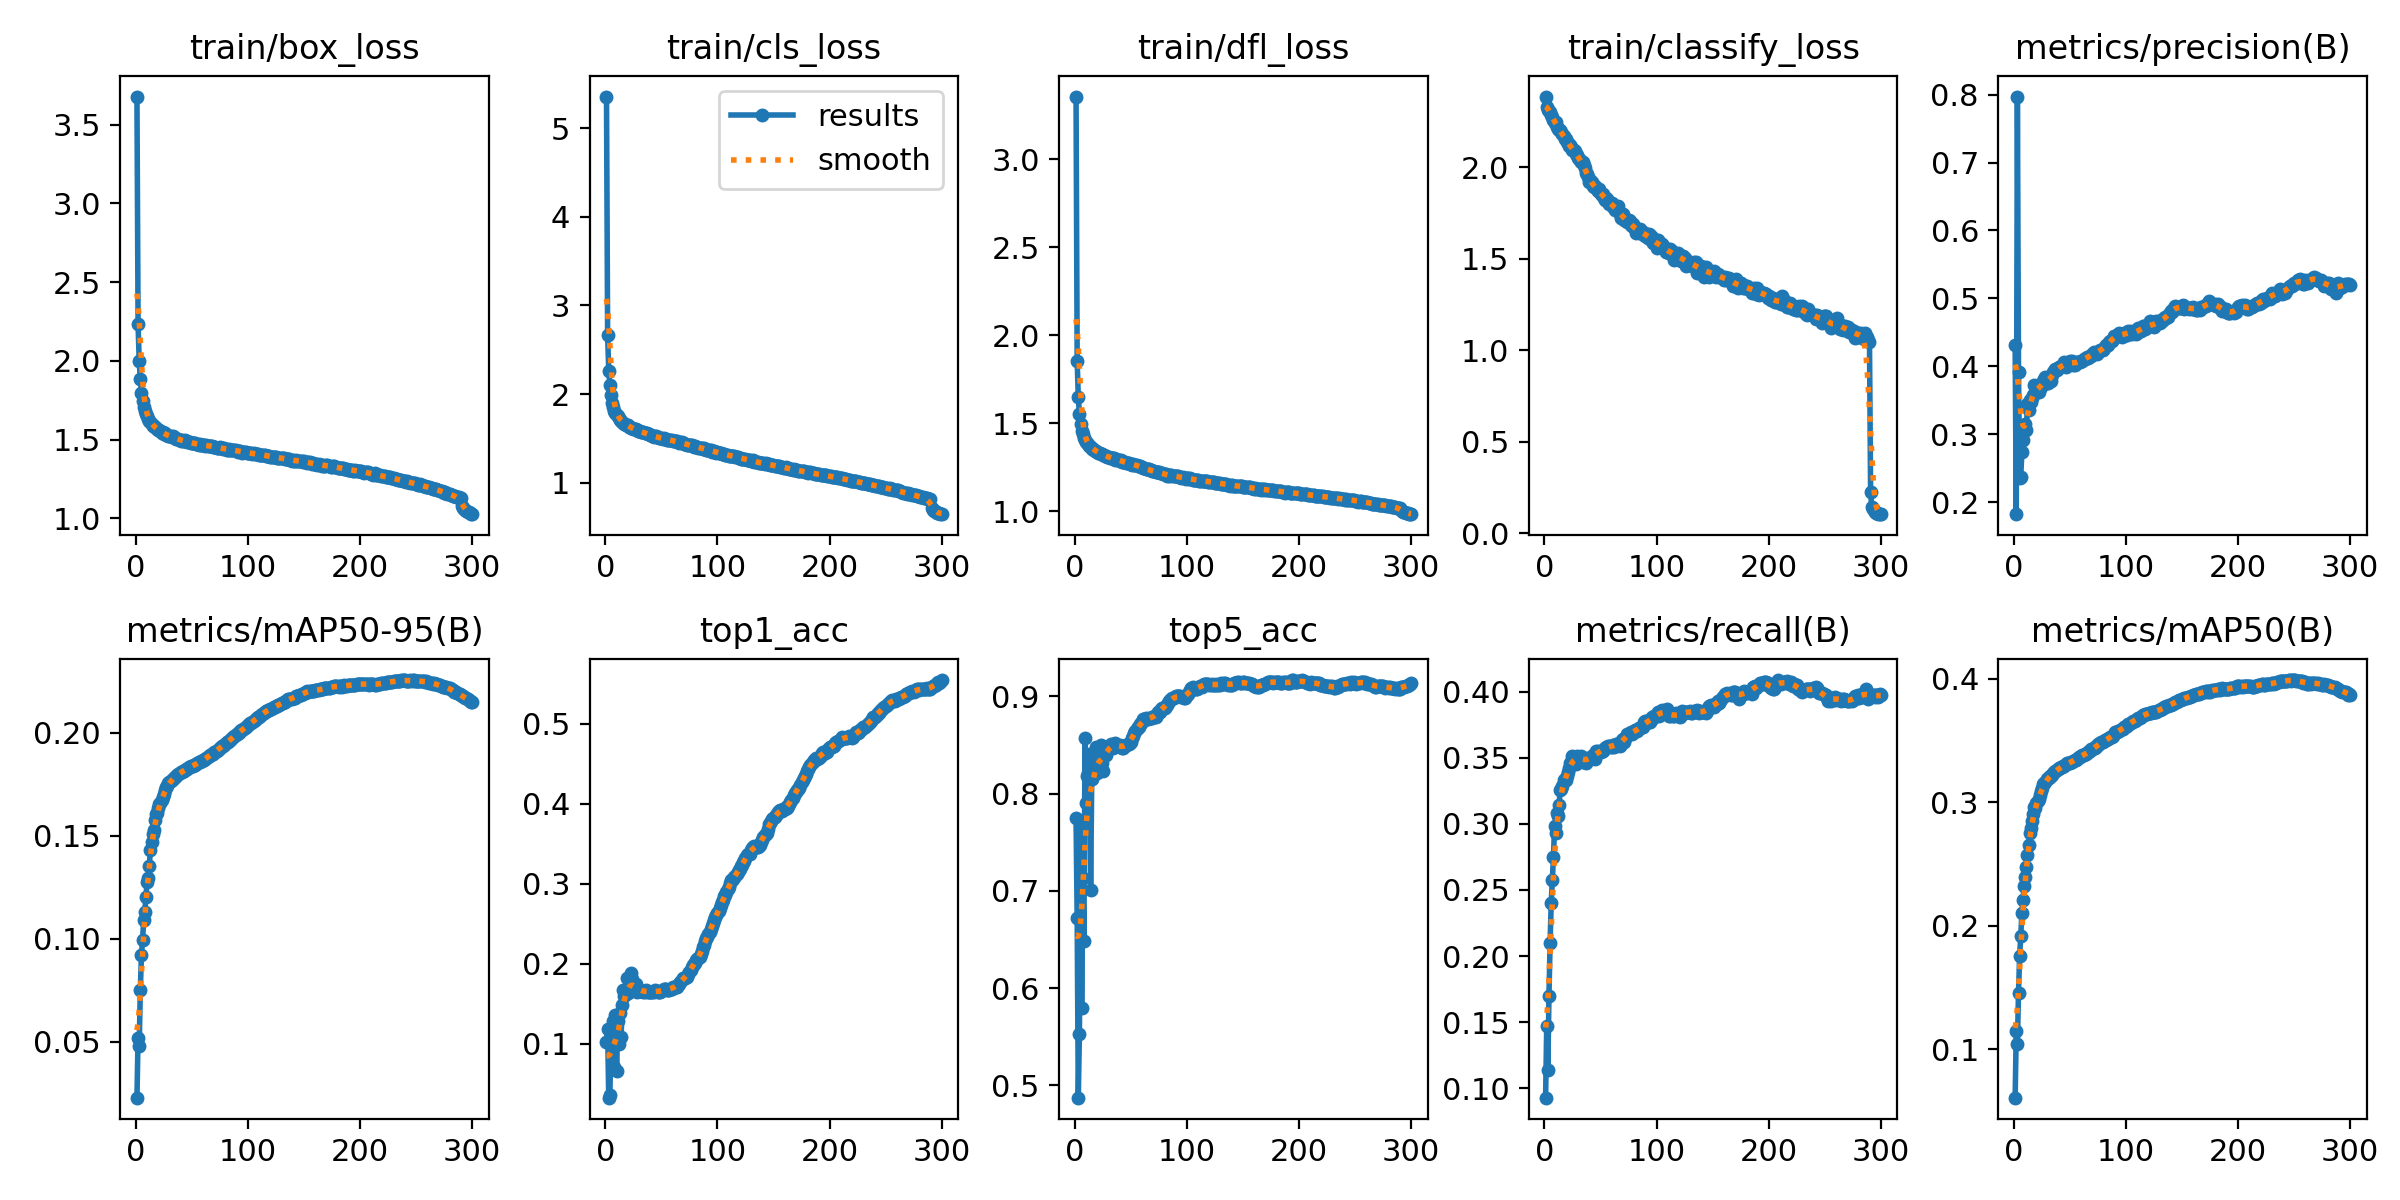

The file beside this chart, header and first rows:
epoch, time, train/box_loss, train/cls_loss, train/dfl_loss, train/classify_loss, metrics/precision(B), metrics/recall(B), metrics/mAP50(B), metrics/mAP50-95(B), top1_acc, top5_acc, f1_score, val/box_loss, val/cls_loss, val/dfl_loss, val/classify_loss, lr/pg0, lr/pg1, lr/pg2
1, 932.9, 3.678, 5.355, 3.356, 2.386, 0.4318, 0.09268, 0.06099, 0.02279, 0.1024, 0.7747, 0.03246, 2.407, 2.884, 2.1, 2.349, 0.003327, 0.003327, 0.003327
2, 1794, 2.233, 2.668, 1.855, 2.329, 0.1824, 0.1467, 0.1153, 0.05202, 0.118, 0.6717, 0.03746, 1.983, 2.211, 1.743, 2.299, 0.006639, 0.006639, 0.006639
3, 2599, 2, 2.266, 1.648, 2.313, 0.7972, 0.1136, 0.1044, 0.04799, 0.03272, 0.4873, 0.03761, 1.968, 2.283, 1.702, 2.282, 0.009928, 0.009928, 0.009928
4, 3427, 1.884, 2.109, 1.553, 2.308, 0.391, 0.1697, 0.146, 0.07493, 0.03615, 0.5533, 0.03336, 1.822, 2.006, 1.597, 2.24, 0.009901, 0.009901, 0.009901
5, 4322, 1.798, 1.988, 1.498, 2.304, 0.2357, 0.2102, 0.1757, 0.09196, 0.1106, 0.769, 0.08017, 1.704, 1.876, 1.506, 2.261, 0.009868, 0.009868, 0.009868
6, 5159, 1.744, 1.904, 1.454, 2.287, 0.2378, 0.24, 0.1914, 0.09944, 0.09815, 0.5796, 0.07883, 1.678, 1.792, 1.495, 2.249, 0.009835, 0.009835, 0.009835
7, 6035, 1.708, 1.853, 1.441, 2.276, 0.2743, 0.2572, 0.2101, 0.109, 0.1286, 0.7137, 0.0669, 1.64, 1.714, 1.454, 2.218, 0.009802, 0.009802, 0.009802
8, 6900, 1.68, 1.811, 1.419, 2.258, 0.291, 0.2749, 0.221, 0.1131, 0.07123, 0.6485, 0.07518, 1.604, 1.714, 1.433, 2.224, 0.009769, 0.009769, 0.009769
9, 7756, 1.662, 1.786, 1.406, 2.244, 0.3085, 0.2982, 0.2323, 0.1202, 0.1358, 0.8575, 0.08778, 1.585, 1.658, 1.42, 2.177, 0.009736, 0.009736, 0.009736
10, 8596, 1.649, 1.767, 1.396, 2.245, 0.3157, 0.2932, 0.2397, 0.1274, 0.06554, 0.7906, 0.07637, 1.552, 1.65, 1.401, 2.194, 0.009703, 0.009703, 0.009703
11, 9467, 1.63, 1.75, 1.387, 2.221, 0.3056, 0.3085, 0.2473, 0.1297, 0.1287, 0.8183, 0.1114, 1.545, 1.624, 1.396, 2.15, 0.00967, 0.00967, 0.00967
12, 10361, 1.621, 1.728, 1.38, 2.208, 0.3452, 0.3064, 0.2575, 0.1353, 0.1002, 0.8215, 0.08748, 1.547, 1.593, 1.399, 2.199, 0.009637, 0.009637, 0.009637
13, 11231, 1.609, 1.711, 1.372, 2.204, 0.3356, 0.3141, 0.2656, 0.1431, 0.1391, 0.8404, 0.1033, 1.52, 1.587, 1.384, 2.133, 0.009604, 0.009604, 0.009604
14, 12121, 1.6, 1.697, 1.366, 2.202, 0.3498, 0.3258, 0.275, 0.1472, 0.108, 0.7009, 0.0857, 1.503, 1.573, 1.373, 2.135, 0.009571, 0.009571, 0.009571
15, 12998, 1.588, 1.686, 1.357, 2.19, 0.347, 0.3267, 0.279, 0.1508, 0.1485, 0.8145, 0.11, 1.506, 1.547, 1.375, 2.126, 0.009538, 0.009538, 0.009538
16, 13826, 1.589, 1.68, 1.355, 2.184, 0.3541, 0.3289, 0.2847, 0.1527, 0.1677, 0.8255, 0.1234, 1.498, 1.547, 1.364, 2.053, 0.009505, 0.009505, 0.009505
17, 14715, 1.578, 1.669, 1.35, 2.171, 0.3573, 0.3332, 0.2904, 0.1578, 0.16, 0.8233, 0.1297, 1.486, 1.542, 1.356, 2.108, 0.009472, 0.009472, 0.009472
18, 15548, 1.573, 1.657, 1.346, 2.156, 0.3726, 0.3339, 0.2959, 0.1604, 0.1621, 0.8323, 0.1297, 1.485, 1.521, 1.354, 2.03, 0.009439, 0.009439, 0.009439
19, 16388, 1.565, 1.656, 1.344, 2.156, 0.3714, 0.3333, 0.2951, 0.1613, 0.1826, 0.8483, 0.1371, 1.474, 1.526, 1.346, 2.034, 0.009406, 0.009406, 0.009406
20, 17277, 1.564, 1.65, 1.337, 2.139, 0.3647, 0.3366, 0.2997, 0.1637, 0.1635, 0.8213, 0.1328, 1.471, 1.514, 1.342, 2.011, 0.009373, 0.009373, 0.009373
21, 18142, 1.561, 1.634, 1.333, 2.132, 0.3641, 0.3395, 0.3012, 0.1653, 0.1654, 0.8302, 0.1384, 1.465, 1.508, 1.34, 2.01, 0.00934, 0.00934, 0.00934
22, 19009, 1.555, 1.632, 1.334, 2.118, 0.3626, 0.3427, 0.3025, 0.1658, 0.1721, 0.8302, 0.1451, 1.464, 1.504, 1.341, 2.022, 0.009307, 0.009307, 0.009307
23, 19860, 1.545, 1.622, 1.326, 2.123, 0.3679, 0.3459, 0.3061, 0.1676, 0.1884, 0.8496, 0.1475, 1.457, 1.502, 1.334, 2.011, 0.009274, 0.009274, 0.009274
24, 20729, 1.547, 1.624, 1.325, 2.107, 0.3695, 0.3466, 0.3087, 0.1691, 0.1805, 0.8313, 0.1413, 1.456, 1.497, 1.334, 2.023, 0.009241, 0.009241, 0.009241
25, 21560, 1.539, 1.603, 1.321, 2.096, 0.3744, 0.3518, 0.3112, 0.1704, 0.1685, 0.823, 0.1406, 1.453, 1.491, 1.332, 2.016, 0.009208, 0.009208, 0.009208
26, 22370, 1.54, 1.604, 1.32, 2.093, 0.3778, 0.3502, 0.3143, 0.1722, 0.172, 0.8433, 0.145, 1.451, 1.486, 1.33, 2.015, 0.009175, 0.009175, 0.009175
27, 23202, 1.532, 1.602, 1.316, 2.09, 0.3819, 0.348, 0.3152, 0.1735, 0.175, 0.8422, 0.1468, 1.448, 1.482, 1.327, 2.003, 0.009142, 0.009142, 0.009142
28, 24056, 1.527, 1.595, 1.314, 2.073, 0.3846, 0.3456, 0.3166, 0.1745, 0.1654, 0.8396, 0.1401, 1.445, 1.48, 1.326, 1.99, 0.009109, 0.009109, 0.009109
29, 24941, 1.521, 1.585, 1.311, 2.067, 0.3758, 0.3517, 0.3187, 0.1755, 0.169, 0.8445, 0.1392, 1.445, 1.476, 1.325, 1.99, 0.009076, 0.009076, 0.009076
30, 25809, 1.525, 1.58, 1.309, 2.049, 0.3749, 0.3508, 0.3198, 0.1761, 0.1678, 0.8471, 0.1392, 1.444, 1.474, 1.324, 1.986, 0.009043, 0.009043, 0.009043
31, 26662, 1.521, 1.584, 1.306, 2.047, 0.3781, 0.3493, 0.3195, 0.1768, 0.1665, 0.8494, 0.1401, 1.441, 1.472, 1.322, 1.981, 0.00901, 0.00901, 0.00901
32, 27479, 1.52, 1.579, 1.304, 2.037, 0.3779, 0.3508, 0.3211, 0.1771, 0.1655, 0.8511, 0.1384, 1.44, 1.47, 1.321, 1.98, 0.008977, 0.008977, 0.008977
33, 28314, 1.52, 1.578, 1.306, 2.03, 0.3783, 0.3518, 0.3214, 0.1775, 0.1662, 0.8484, 0.1392, 1.439, 1.468, 1.32, 1.978, 0.008944, 0.008944, 0.008944
34, 29216, 1.515, 1.569, 1.302, 2.029, 0.3872, 0.3466, 0.3222, 0.1781, 0.1653, 0.8468, 0.1397, 1.438, 1.466, 1.319, 1.976, 0.008911, 0.008911, 0.008911
35, 30132, 1.512, 1.559, 1.301, 2.012, 0.3921, 0.3477, 0.3235, 0.1785, 0.1647, 0.851, 0.1384, 1.438, 1.465, 1.318, 1.973, 0.008878, 0.008878, 0.008878
36, 30992, 1.505, 1.56, 1.294, 1.996, 0.3932, 0.3488, 0.3244, 0.1792, 0.1671, 0.8523, 0.1406, 1.437, 1.464, 1.317, 1.971, 0.008845, 0.008845, 0.008845
37, 31803, 1.505, 1.559, 1.296, 1.966, 0.3955, 0.3463, 0.325, 0.1796, 0.1659, 0.8493, 0.1411, 1.436, 1.463, 1.316, 1.972, 0.008812, 0.008812, 0.008812
38, 32636, 1.504, 1.552, 1.295, 1.964, 0.3946, 0.3498, 0.3258, 0.18, 0.1645, 0.8485, 0.142, 1.436, 1.462, 1.316, 1.97, 0.008779, 0.008779, 0.008779
39, 33464, 1.5, 1.548, 1.291, 1.947, 0.3981, 0.3484, 0.3268, 0.1805, 0.1654, 0.849, 0.1424, 1.435, 1.461, 1.315, 1.971, 0.008746, 0.008746, 0.008746
40, 34299, 1.494, 1.54, 1.288, 1.921, 0.3984, 0.3501, 0.3274, 0.1809, 0.1651, 0.8502, 0.1421, 1.434, 1.46, 1.314, 1.973, 0.008713, 0.008713, 0.008713
41, 35126, 1.498, 1.538, 1.29, 1.931, 0.3997, 0.3497, 0.3279, 0.181, 0.1652, 0.848, 0.1417, 1.434, 1.459, 1.314, 1.974, 0.00868, 0.00868, 0.00868
42, 35942, 1.49, 1.527, 1.283, 1.919, 0.4007, 0.3508, 0.3284, 0.1813, 0.1648, 0.8467, 0.1418, 1.434, 1.458, 1.313, 1.973, 0.008647, 0.008647, 0.008647
43, 36756, 1.495, 1.521, 1.284, 1.897, 0.4002, 0.3525, 0.3286, 0.1817, 0.1651, 0.8468, 0.1423, 1.433, 1.457, 1.312, 1.973, 0.008614, 0.008614, 0.008614
44, 37575, 1.495, 1.527, 1.283, 1.89, 0.4001, 0.3518, 0.3291, 0.182, 0.1669, 0.8493, 0.1432, 1.432, 1.456, 1.311, 1.975, 0.008581, 0.008581, 0.008581
45, 38417, 1.49, 1.524, 1.279, 1.896, 0.4067, 0.3492, 0.3296, 0.1823, 0.1661, 0.8492, 0.1416, 1.432, 1.455, 1.31, 1.978, 0.008548, 0.008548, 0.008548
46, 39273, 1.485, 1.516, 1.275, 1.887, 0.3987, 0.3554, 0.3306, 0.1827, 0.1656, 0.8495, 0.1406, 1.431, 1.455, 1.309, 1.979, 0.008515, 0.008515, 0.008515
47, 40112, 1.487, 1.52, 1.276, 1.88, 0.4047, 0.3535, 0.3315, 0.1833, 0.1652, 0.8506, 0.1397, 1.431, 1.454, 1.308, 1.978, 0.008482, 0.008482, 0.008482
48, 40939, 1.484, 1.509, 1.273, 1.868, 0.4045, 0.3552, 0.3318, 0.1835, 0.1648, 0.851, 0.1392, 1.43, 1.453, 1.307, 1.98, 0.008449, 0.008449, 0.008449
49, 41751, 1.482, 1.502, 1.272, 1.882, 0.4065, 0.3545, 0.3315, 0.1837, 0.1653, 0.8518, 0.1392, 1.429, 1.452, 1.306, 1.98, 0.008416, 0.008416, 0.008416
50, 42657, 1.478, 1.502, 1.267, 1.853, 0.4077, 0.3548, 0.332, 0.184, 0.1656, 0.8536, 0.1398, 1.429, 1.45, 1.305, 1.978, 0.008383, 0.008383, 0.008383
51, 43544, 1.476, 1.5, 1.267, 1.848, 0.4063, 0.3554, 0.3322, 0.1841, 0.1671, 0.857, 0.1403, 1.428, 1.45, 1.304, 1.977, 0.00835, 0.00835, 0.00835
52, 44426, 1.477, 1.502, 1.268, 1.852, 0.4083, 0.3552, 0.3329, 0.1843, 0.168, 0.8596, 0.1409, 1.428, 1.449, 1.303, 1.976, 0.008317, 0.008317, 0.008317
53, 45239, 1.477, 1.499, 1.266, 1.834, 0.4027, 0.3569, 0.3332, 0.1844, 0.1685, 0.8619, 0.1426, 1.428, 1.449, 1.302, 1.975, 0.008284, 0.008284, 0.008284
54, 46127, 1.475, 1.495, 1.265, 1.822, 0.4024, 0.3577, 0.3343, 0.1849, 0.168, 0.8645, 0.1418, 1.428, 1.447, 1.302, 1.974, 0.008251, 0.008251, 0.008251
55, 46946, 1.472, 1.487, 1.263, 1.832, 0.4042, 0.3581, 0.3345, 0.1852, 0.1668, 0.8669, 0.1405, 1.428, 1.446, 1.301, 1.972, 0.008218, 0.008218, 0.008218
56, 47812, 1.467, 1.482, 1.257, 1.825, 0.4063, 0.3584, 0.3352, 0.1857, 0.1669, 0.8687, 0.1409, 1.427, 1.446, 1.3, 1.972, 0.008185, 0.008185, 0.008185
57, 48664, 1.47, 1.483, 1.258, 1.812, 0.4065, 0.3592, 0.3359, 0.186, 0.1673, 0.868, 0.141, 1.427, 1.445, 1.299, 1.972, 0.008152, 0.008152, 0.008152
58, 49512, 1.468, 1.484, 1.256, 1.799, 0.4068, 0.3589, 0.3362, 0.1862, 0.1689, 0.8712, 0.1425, 1.426, 1.444, 1.298, 1.968, 0.008119, 0.008119, 0.008119
59, 50374, 1.468, 1.479, 1.251, 1.797, 0.4066, 0.3585, 0.3363, 0.1864, 0.169, 0.8723, 0.1431, 1.425, 1.443, 1.297, 1.967, 0.008086, 0.008086, 0.008086
60, 51261, 1.464, 1.478, 1.25, 1.802, 0.4074, 0.3582, 0.3371, 0.1868, 0.1713, 0.8739, 0.1456, 1.425, 1.442, 1.296, 1.966, 0.008053, 0.008053, 0.008053
... 240 more rows
